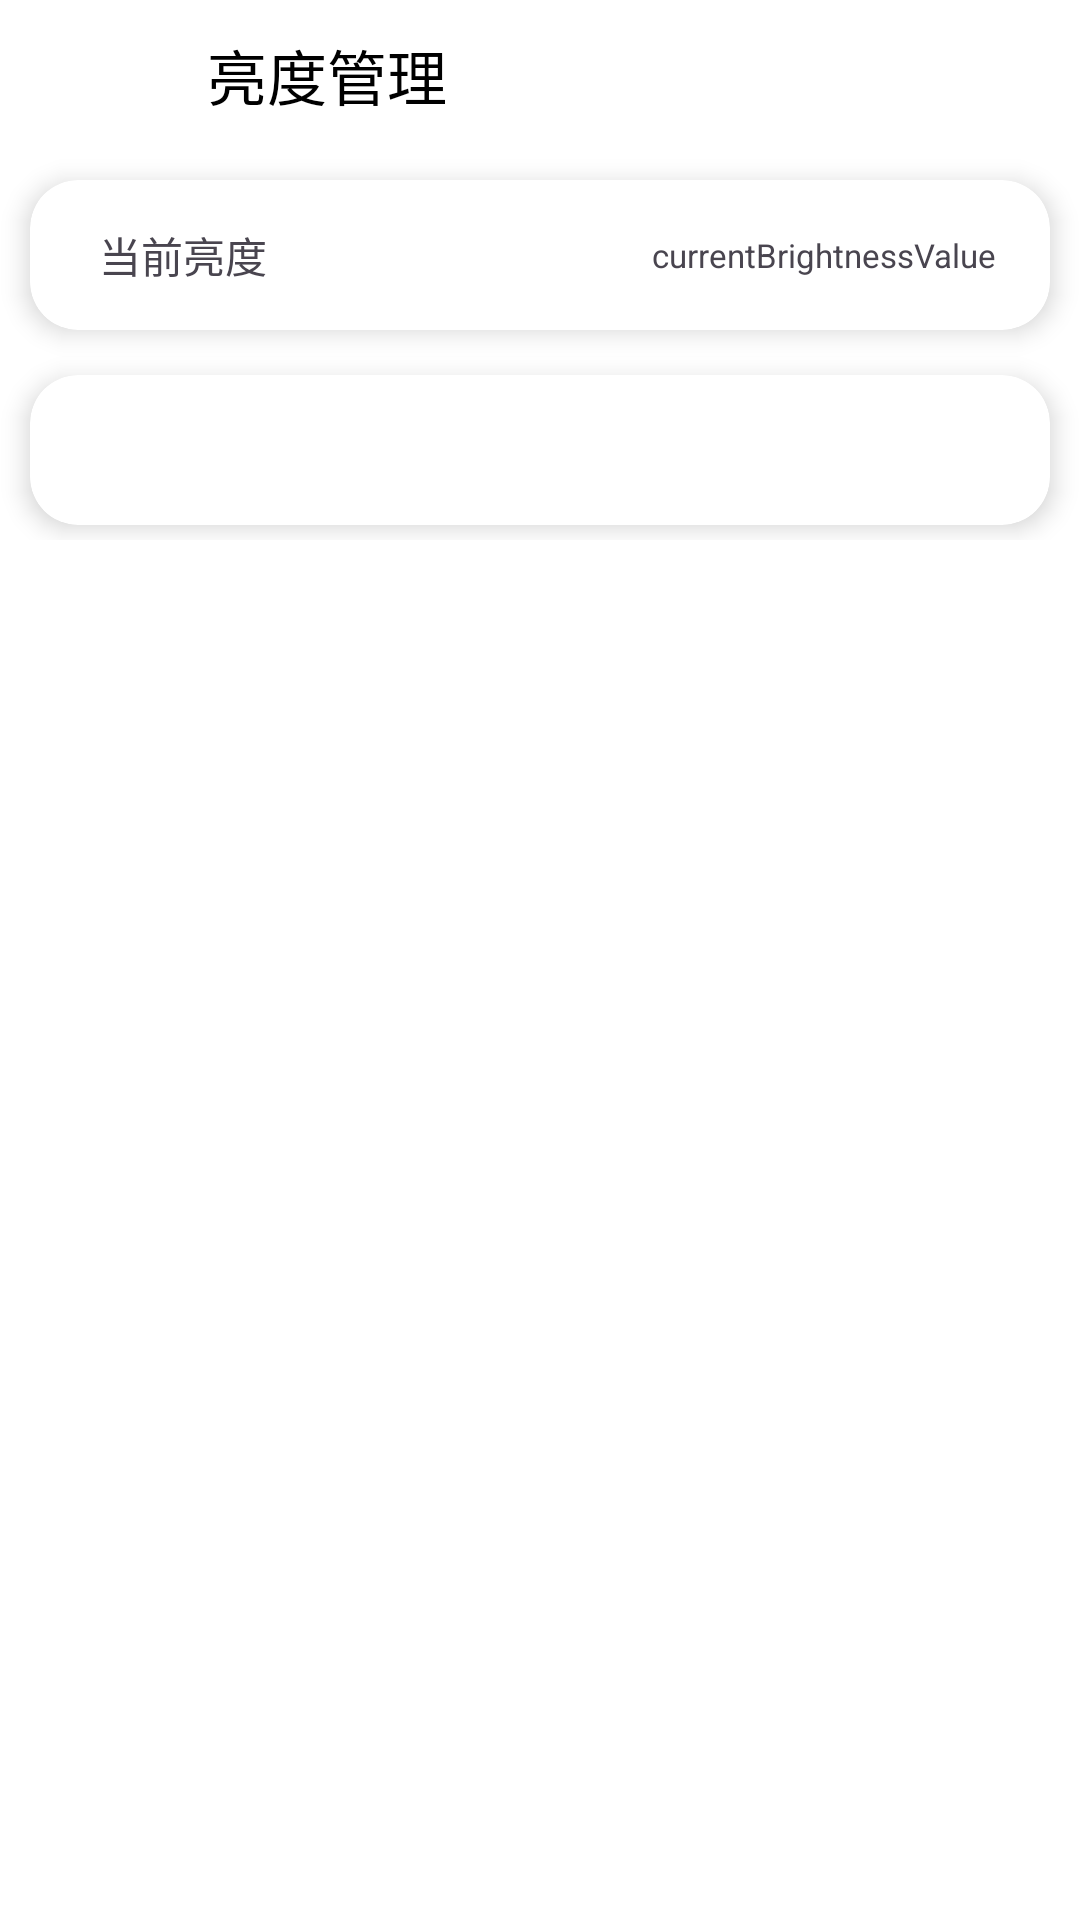

Here is an Android app screen rendered from its layout file. Give the layout XML and the strings, colors and styles it references.
<!-- AndroidManifest.xml: application theme MainTheme -->
<!-- res/layout/activity_brightness.xml -->
<?xml version="1.0" encoding="utf-8"?>
<androidx.coordinatorlayout.widget.CoordinatorLayout xmlns:android="http://schemas.android.com/apk/res/android"
    xmlns:app="http://schemas.android.com/apk/res-auto"
    xmlns:tools="http://schemas.android.com/tools"
    android:id="@+id/activity_brightness"
    android:layout_width="match_parent"
    android:layout_height="match_parent"
    android:fitsSystemWindows="false"
    android:background="@color/Background"
    tools:context=".BrightnessController">
    
    <com.google.android.material.appbar.AppBarLayout
        android:layout_width="match_parent"
        android:layout_height="wrap_content"
        android:background="@color/HeadBackground"
        android:outlineSpotShadowColor="@color/HeadText"
        app:liftOnScrollColor="@color/HeadBackground"
        android:outlineAmbientShadowColor="@color/HeadText">

        <androidx.appcompat.widget.Toolbar
            android:id="@+id/toolbar1"
            android:layout_width="match_parent"
            android:layout_height="50dp"
            android:background="@android:color/transparent"
            android:elevation="10dp"
            >

            <ImageButton
                android:id="@+id/buttonToolbarExit"
                android:layout_width="45dp"
                android:layout_height="45dp"
                android:layout_gravity="start"
                android:background="?attr/selectableItemBackgroundBorderless"
                android:contentDescription="退出"
                android:padding="8dp"
                android:scaleType="fitCenter"
                android:src="@drawable/ic_go_back_2"
                />

            <TextView
                android:id="@+id/toolbar_title"
                android:layout_width="wrap_content"
                android:layout_height="wrap_content"
                android:layout_gravity="start|center"
                android:padding="8dp"
                android:text="亮度管理"
                android:textColor="@color/HeadText"
                android:textSize="20sp" />

        </androidx.appcompat.widget.Toolbar>
    </com.google.android.material.appbar.AppBarLayout>
    
    <androidx.cardview.widget.CardView
        android:id="@+id/noticeCard"
        android:layout_width="wrap_content"
        android:layout_height="wrap_content"
        android:layout_gravity="center|top"
        app:cardElevation="50dp"
        app:cardCornerRadius="50dp"
        android:backgroundTint="@color/Background"
        app:layout_constraintTop_toTopOf="parent"
        android:layout_marginTop="50dp"
        app:layout_constraintStart_toStartOf="parent"
        app:layout_constraintEnd_toEndOf="parent"
        android:visibility="gone">
        <TextView
            android:id="@+id/notice"
            android:layout_width="wrap_content"
            android:layout_height="wrap_content"
            android:paddingTop="5dp"
            android:paddingBottom="5dp"
            android:textColorHint="@color/ButtonText"
            android:paddingLeft="10dp"
            android:paddingRight="10dp"
            android:text="动态提示文本区域"
            android:textColor="@color/HeadText"
            android:textSize="12sp"
            />
    </androidx.cardview.widget.CardView>
    
    <androidx.core.widget.NestedScrollView
        android:layout_width="match_parent"
        android:layout_height="match_parent"
        app:layout_behavior="@string/appbar_scrolling_view_behavior">
        <LinearLayout
            android:layout_width="match_parent"
            android:layout_height="wrap_content"
            android:orientation="vertical">

            
            <androidx.cardview.widget.CardView
                android:layout_width="match_parent"
                android:layout_height="50dp"
                android:layout_marginStart="10dp"
                android:layout_marginEnd="10dp"
                android:layout_marginBottom="5dp"
                android:layout_marginTop="10dp"
                app:cardCornerRadius="16dp"
                app:cardElevation="5dp">
                <LinearLayout
                    android:layout_width="match_parent"
                    android:layout_height="match_parent"
                    android:orientation="horizontal">
                    <LinearLayout
                        android:layout_width="match_parent"
                        android:layout_height="match_parent"
                        android:orientation="horizontal"
                        android:layout_margin="3dp">
                        <TextView
                            android:layout_width="wrap_content"
                            android:layout_height="wrap_content"
                            android:layout_gravity="center"
                            android:layout_marginStart="20dp"
                            android:text="当前亮度"
                            android:layout_weight="0"/>
                        <View
                            android:layout_width="match_parent"
                            android:layout_height="1dp"
                            android:layout_weight="1"/>
                        <TextView
                            android:id="@+id/currentBrightness"
                            android:layout_width="wrap_content"
                            android:layout_height="wrap_content"
                            android:layout_gravity="center"
                            android:layout_marginEnd="15dp"
                            android:textSize="11sp"
                            android:text="currentBrightnessValue"
                            android:layout_weight="0"/>
                    </LinearLayout>
                </LinearLayout>
            </androidx.cardview.widget.CardView>
            
            <androidx.cardview.widget.CardView
                android:layout_width="match_parent"
                android:layout_height="50dp"
                android:layout_marginStart="10dp"
                android:layout_marginEnd="10dp"
                android:layout_marginBottom="5dp"
                android:layout_marginTop="10dp"
                app:cardCornerRadius="16dp"
                app:cardElevation="5dp">
                <LinearLayout
                    android:layout_width="match_parent"
                    android:layout_height="match_parent"
                    android:orientation="horizontal">


                </LinearLayout>
            </androidx.cardview.widget.CardView>






        </LinearLayout>
    </androidx.core.widget.NestedScrollView>
</androidx.coordinatorlayout.widget.CoordinatorLayout>
<!-- resources referenced by this layout -->
<resources>
  <color name="Background">#FFFFFF</color>
  <color name="ButtonText">#000000</color>
  <color name="HeadBackground">#FFFFFF</color>
  <color name="HeadText">#000000</color>
  <style name="MainTheme" parent="Theme.Material3.DayNight.NoActionBar">
          <item name="android:windowDrawsSystemBarBackgrounds">true</item>
          <item name="android:fitsSystemWindows">false</item>
          <item name="android:statusBarColor">@android:color/transparent</item>
      </style>
</resources>
